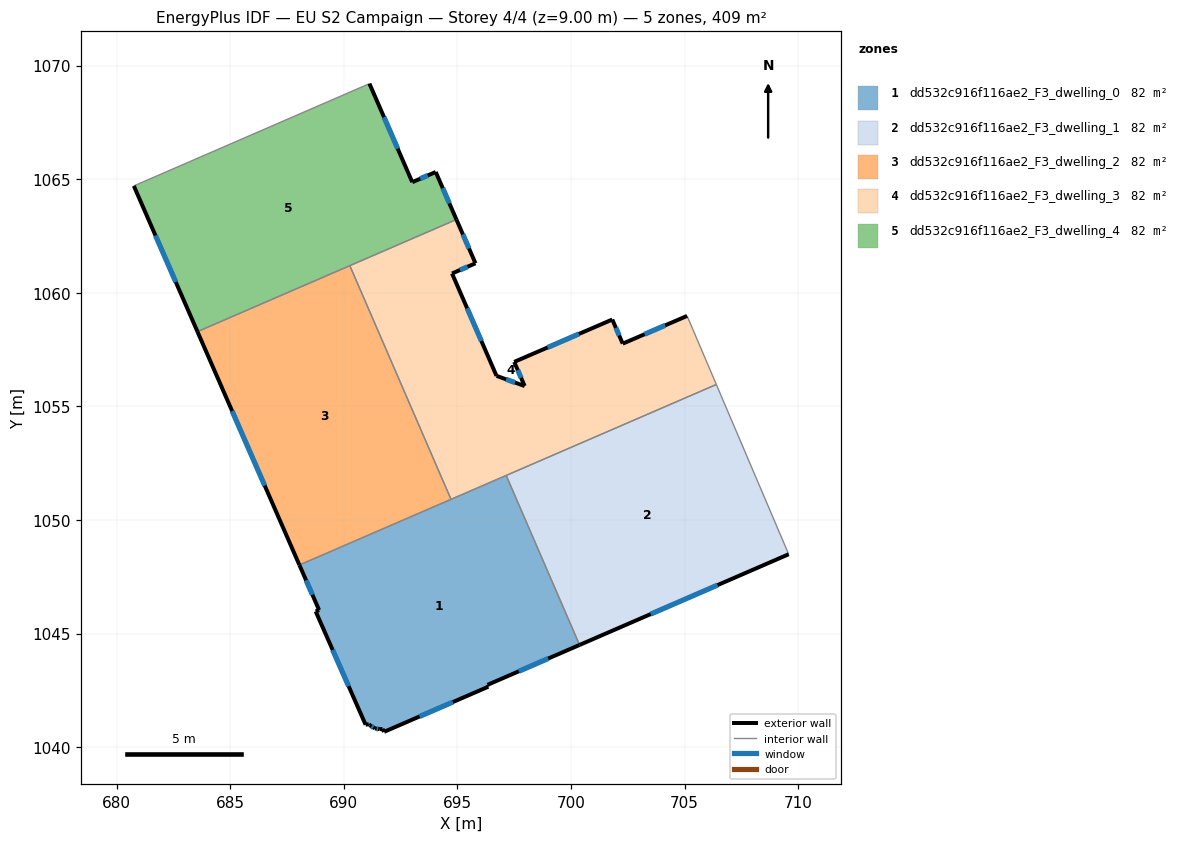
=== STOREY PLAN SPEC (per zone: floor XY polygon, exterior-wall plan segments, windows/doors) ===
zone 1: dd532c916f116ae2_F3_dwelling_0  (81.7 m²)
  floor: (697.15, 1051.96) (700.38, 1044.50) (696.32, 1042.74) (696.36, 1042.66) (691.77, 1040.68) (691.70, 1040.80) (691.58, 1040.79) (691.37, 1040.82) (691.14, 1040.96) (691.10, 1041.01) (690.96, 1040.99) (688.76, 1045.97) (688.91, 1046.04) (688.04, 1048.02)
  exterior wall: (696.32, 1042.74) – (700.38, 1044.50)  [4.4 m]
    window: (697.70, 1043.34) – (699.00, 1043.90)  [1.4 m²]
  exterior wall: (696.36, 1042.66) – (696.32, 1042.74)  [0.1 m]
  exterior wall: (691.77, 1040.68) – (696.36, 1042.66)  [5.0 m]
    window: (693.33, 1041.35) – (694.80, 1041.99)  [1.5 m²]
  exterior wall: (691.70, 1040.80) – (691.77, 1040.68)  [0.1 m]
  exterior wall: (691.58, 1040.79) – (691.70, 1040.80)  [0.1 m]
  exterior wall: (691.37, 1040.82) – (691.58, 1040.79)  [0.2 m]
    window: (691.44, 1040.81) – (691.51, 1040.80)  [0.1 m²]
  exterior wall: (691.14, 1040.96) – (691.37, 1040.82)  [0.3 m]
    window: (691.22, 1040.92) – (691.29, 1040.87)  [0.1 m²]
  exterior wall: (691.10, 1041.01) – (691.14, 1040.96)  [0.1 m]
  exterior wall: (690.96, 1040.99) – (691.10, 1041.01)  [0.1 m]
  exterior wall: (688.76, 1045.97) – (690.96, 1040.99)  [5.4 m]
    window: (689.51, 1044.28) – (690.21, 1042.68)  [1.7 m²]
  exterior wall: (688.91, 1046.04) – (688.76, 1045.97)  [0.2 m]
  exterior wall: (688.04, 1048.02) – (688.91, 1046.04)  [2.2 m]
    window: (688.34, 1047.34) – (688.62, 1046.71)  [0.7 m²]
  interior walls: 3
zone 2: dd532c916f116ae2_F3_dwelling_1  (81.7 m²)
  floor: (706.40, 1055.96) (709.58, 1048.49) (700.38, 1044.50) (697.15, 1051.96)
  exterior wall: (700.38, 1044.50) – (709.58, 1048.49)  [10.0 m]
    window: (703.51, 1045.86) – (706.45, 1047.13)  [3.1 m²]
  interior walls: 3
zone 3: dd532c916f116ae2_F3_dwelling_2  (81.7 m²)
  floor: (690.26, 1061.19) (694.72, 1050.91) (688.04, 1048.02) (683.56, 1058.29)
  exterior wall: (683.56, 1058.29) – (688.04, 1048.02)  [11.2 m]
    window: (685.08, 1054.79) – (686.52, 1051.51)  [3.4 m²]
  interior walls: 3
zone 4: dd532c916f116ae2_F3_dwelling_3  (81.7 m²)
  floor: (705.11, 1058.98) (706.40, 1055.96) (694.72, 1050.91) (690.26, 1061.19) (694.95, 1063.22) (695.79, 1061.30) (694.76, 1060.85) (696.72, 1056.34) (697.96, 1055.89) (697.50, 1056.96) (701.82, 1058.82) (702.28, 1057.76)
  exterior wall: (695.79, 1061.30) – (694.95, 1063.22)  [2.1 m]
    window: (695.51, 1061.95) – (695.24, 1062.57)  [0.6 m²]
  exterior wall: (694.76, 1060.85) – (695.79, 1061.30)  [1.1 m]
    window: (695.11, 1061.00) – (695.44, 1061.14)  [0.3 m²]
  exterior wall: (696.72, 1056.34) – (694.76, 1060.85)  [4.9 m]
    window: (696.05, 1057.88) – (695.43, 1059.32)  [1.5 m²]
  exterior wall: (697.96, 1055.89) – (696.72, 1056.34)  [1.3 m]
    window: (697.54, 1056.05) – (697.14, 1056.19)  [0.4 m²]
  exterior wall: (697.50, 1056.96) – (697.96, 1055.89)  [1.2 m]
    window: (697.66, 1056.60) – (697.80, 1056.26)  [0.4 m²]
  exterior wall: (701.82, 1058.82) – (697.50, 1056.96)  [4.7 m]
    window: (700.35, 1058.19) – (698.97, 1057.59)  [1.4 m²]
  exterior wall: (702.28, 1057.76) – (701.82, 1058.82)  [1.2 m]
    window: (702.12, 1058.12) – (701.97, 1058.46)  [0.4 m²]
  exterior wall: (705.11, 1058.98) – (702.28, 1057.76)  [3.1 m]
    window: (704.14, 1058.57) – (703.24, 1058.18)  [0.9 m²]
  interior walls: 5
zone 5: dd532c916f116ae2_F3_dwelling_4  (81.7 m²)
  floor: (691.13, 1069.20) (693.01, 1064.87) (694.04, 1065.32) (694.95, 1063.22) (683.56, 1058.29) (680.76, 1064.70)
  exterior wall: (693.01, 1064.87) – (691.13, 1069.20)  [4.7 m]
    window: (692.37, 1066.34) – (691.77, 1067.73)  [1.4 m²]
  exterior wall: (694.04, 1065.32) – (693.01, 1064.87)  [1.1 m]
    window: (693.69, 1065.16) – (693.36, 1065.02)  [0.3 m²]
  exterior wall: (694.95, 1063.22) – (694.04, 1065.32)  [2.3 m]
    window: (694.65, 1063.94) – (694.35, 1064.60)  [0.7 m²]
  exterior wall: (680.76, 1064.70) – (683.56, 1058.29)  [7.0 m]
    window: (681.71, 1062.52) – (682.60, 1060.47)  [2.1 m²]
  interior walls: 3

=== DERIVED (storey summary) ===
Building: EU S2 Campaign
Storey: 4 of 4  (floor level z = 9.00 m)
Storey gross floor area: 408.6 m²
Zones on this storey: 5
  - dd532c916f116ae2_F3_dwelling_0: floor 81.7 m²; exterior wall 18.2 m (54.7 m²); 6 window(s) 5.4 m²; WWR 9.8%
  - dd532c916f116ae2_F3_dwelling_1: floor 81.7 m²; exterior wall 10.0 m (30.1 m²); 1 window(s) 3.1 m²; WWR 10.2%
  - dd532c916f116ae2_F3_dwelling_2: floor 81.7 m²; exterior wall 11.2 m (33.6 m²); 1 window(s) 3.4 m²; WWR 10.2%
  - dd532c916f116ae2_F3_dwelling_3: floor 81.7 m²; exterior wall 19.6 m (58.7 m²); 8 window(s) 6.0 m²; WWR 10.2%
  - dd532c916f116ae2_F3_dwelling_4: floor 81.7 m²; exterior wall 15.1 m (45.4 m²); 4 window(s) 4.6 m²; WWR 10.2%
Zone adjacency (shared interzone walls):
  - dd532c916f116ae2_F3_dwelling_0 ↔ dd532c916f116ae2_F3_dwelling_1
  - dd532c916f116ae2_F3_dwelling_0 ↔ dd532c916f116ae2_F3_dwelling_2
  - dd532c916f116ae2_F3_dwelling_0 ↔ dd532c916f116ae2_F3_dwelling_3
  - dd532c916f116ae2_F3_dwelling_1 ↔ dd532c916f116ae2_F3_dwelling_3
  - dd532c916f116ae2_F3_dwelling_2 ↔ dd532c916f116ae2_F3_dwelling_3
  - dd532c916f116ae2_F3_dwelling_2 ↔ dd532c916f116ae2_F3_dwelling_4
  - dd532c916f116ae2_F3_dwelling_3 ↔ dd532c916f116ae2_F3_dwelling_4